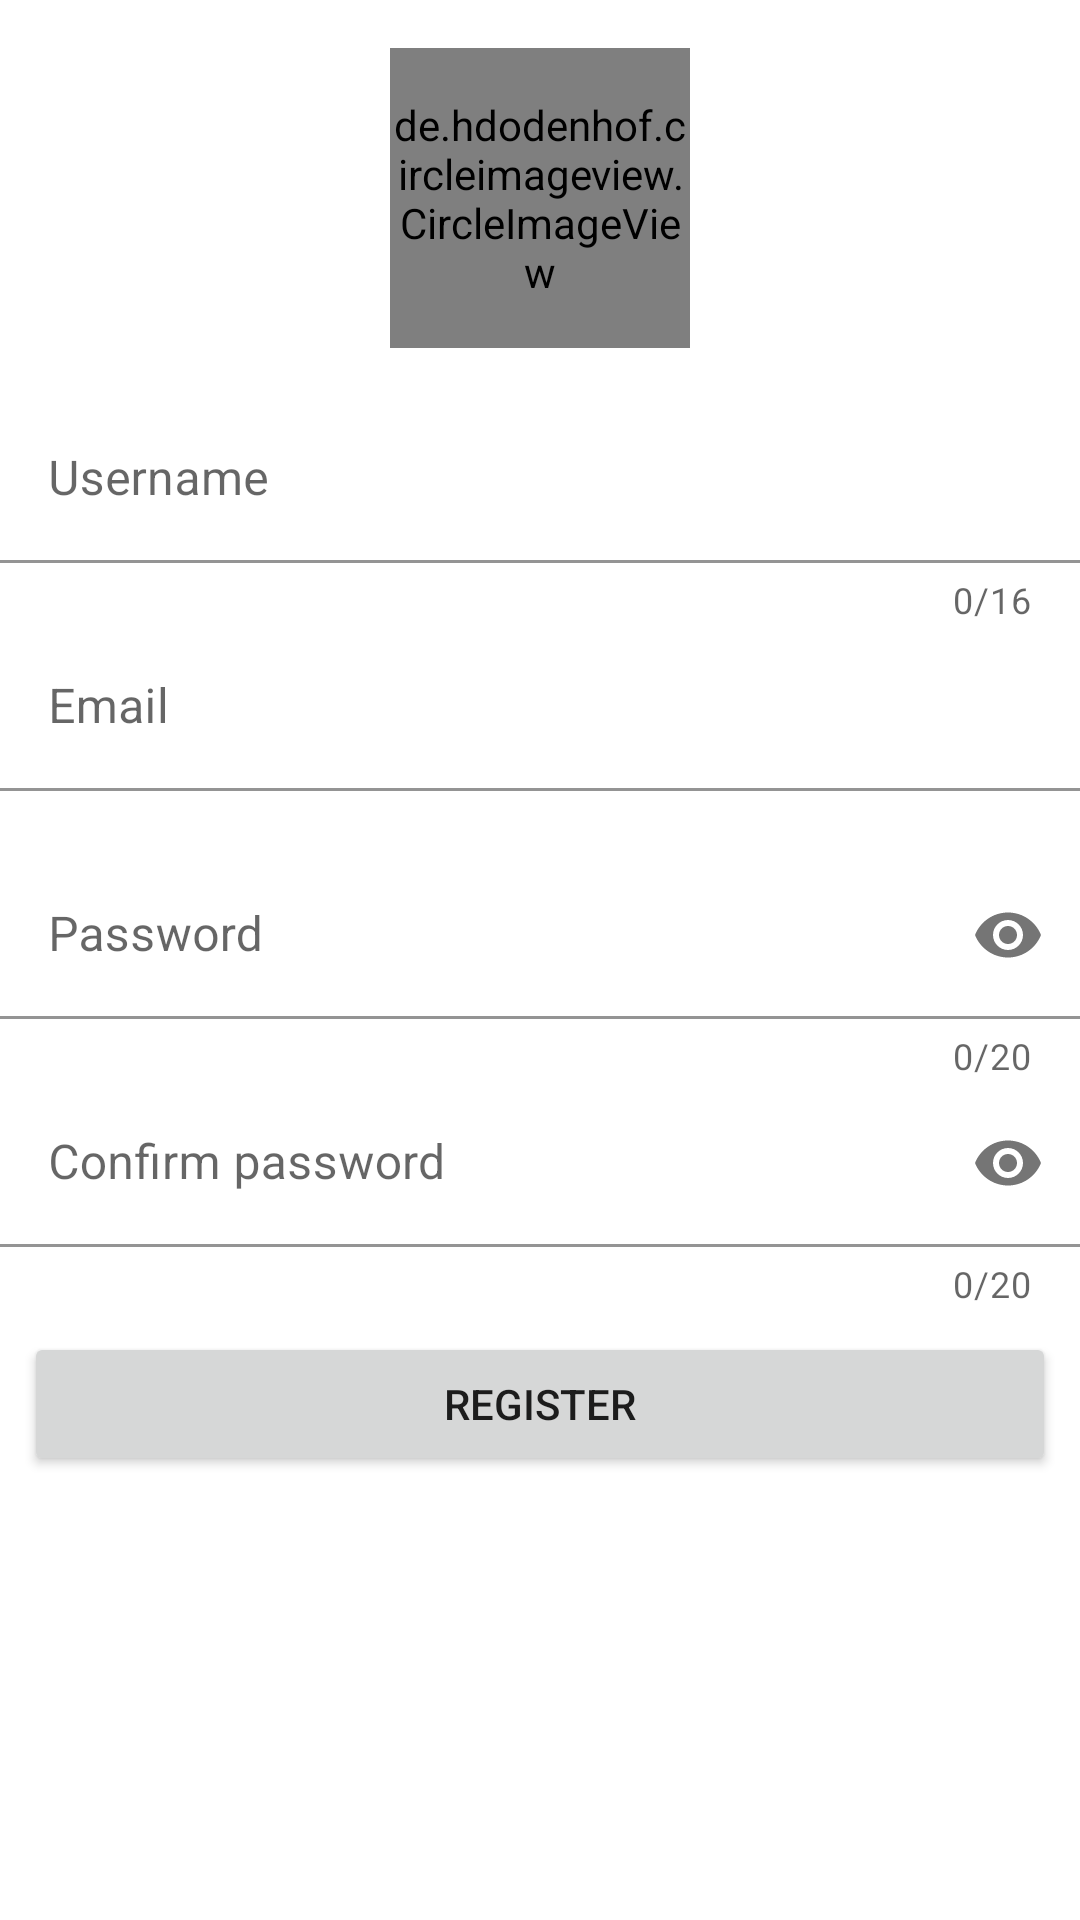

Reconstruct the res/layout file that produces this screen, plus the resources it refers to.
<!-- AndroidManifest.xml: application theme Theme.LinkHub -->
<!-- res/layout/activity_register.xml -->
<?xml version="1.0" encoding="utf-8"?>
<LinearLayout xmlns:android="http://schemas.android.com/apk/res/android"
    xmlns:app="http://schemas.android.com/apk/res-auto"
    xmlns:tools="http://schemas.android.com/tools"
    android:layout_width="match_parent"
    android:layout_height="match_parent"
    android:orientation="vertical"
    tools:context=".gui.activity.RegisterActivity">

    <de.hdodenhof.circleimageview.CircleImageView
        android:id="@+id/img_register_user"
        android:layout_width="100dp"
        android:layout_height="100dp"
        android:layout_margin="16dp"
        android:layout_gravity="center"
        android:src="@drawable/ic_baseline_person_add"
        app:civ_circle_background_color="@color/light_gray"
        android:clickable="true"/>

    <com.google.android.material.textfield.TextInputLayout
        android:id="@+id/txt_new_username"
        android:layout_width="match_parent"
        android:layout_height="wrap_content"
        app:counterEnabled="true"
        app:counterMaxLength="16"
        app:errorEnabled="true">

        <com.google.android.material.textfield.TextInputEditText
            android:layout_width="match_parent"
            android:layout_height="wrap_content"
            android:inputType="text"
            android:background="@color/white"
            android:hint="Username" />
    </com.google.android.material.textfield.TextInputLayout>

    <com.google.android.material.textfield.TextInputLayout
        android:id="@+id/txt_new_email"
        android:layout_width="match_parent"
        android:layout_height="wrap_content"
        app:errorEnabled="true">

        <com.google.android.material.textfield.TextInputEditText
            android:layout_width="match_parent"
            android:layout_height="wrap_content"
            android:inputType="textEmailAddress"
            android:background="@color/white"
            android:hint="Email" />
    </com.google.android.material.textfield.TextInputLayout>

    <com.google.android.material.textfield.TextInputLayout
        android:id="@+id/txt_new_password"
        android:layout_width="match_parent"
        android:layout_height="wrap_content"
        app:passwordToggleEnabled="true"
        app:counterEnabled="true"
        app:counterMaxLength="20"
        app:errorEnabled="true">

        <com.google.android.material.textfield.TextInputEditText
            android:layout_width="match_parent"
            android:layout_height="wrap_content"
            android:inputType="textPassword"
            android:background="@color/white"
            android:hint="Password" />
    </com.google.android.material.textfield.TextInputLayout>

    <com.google.android.material.textfield.TextInputLayout
        android:id="@+id/txt_confirm_password"
        android:layout_width="match_parent"
        android:layout_height="wrap_content"
        app:passwordToggleEnabled="true"
        app:counterEnabled="true"
        app:counterMaxLength="20"
        app:errorEnabled="true">

        <com.google.android.material.textfield.TextInputEditText
            android:layout_width="match_parent"
            android:layout_height="wrap_content"
            android:inputType="textPassword"
            android:background="@color/white"
            android:hint="Confirm password" />
    </com.google.android.material.textfield.TextInputLayout>

    <Button
        android:id="@+id/btn_register"
        android:layout_width="match_parent"
        android:layout_height="wrap_content"
        android:layout_margin="8dp"
        android:text="Register"/>
</LinearLayout>
<!-- resources referenced by this layout -->
<resources>
  <color name="light_gray">#F3F3F3FF</color>
  <color name="white">#FFFFFFFF</color>
  <style name="Theme.LinkHub" parent="Theme.MaterialComponents.DayNight.DarkActionBar">
          
          <item name="colorPrimary">@color/purple_500</item>
          <item name="colorPrimaryVariant">@color/purple_700</item>
          <item name="colorOnPrimary">@color/white</item>
          
          <item name="colorSecondary">@color/teal_200</item>
          <item name="colorSecondaryVariant">@color/teal_700</item>
          <item name="colorOnSecondary">@color/black</item>
          
          <item name="android:statusBarColor">?attr/colorPrimaryVariant</item>
          
      </style>
  <color name="purple_500">#FF6200EE</color>
  <color name="purple_700">#FF3700B3</color>
  <color name="teal_200">#FF03DAC5</color>
  <color name="teal_700">#FF018786</color>
  <color name="black">#FF000000</color>
</resources>
